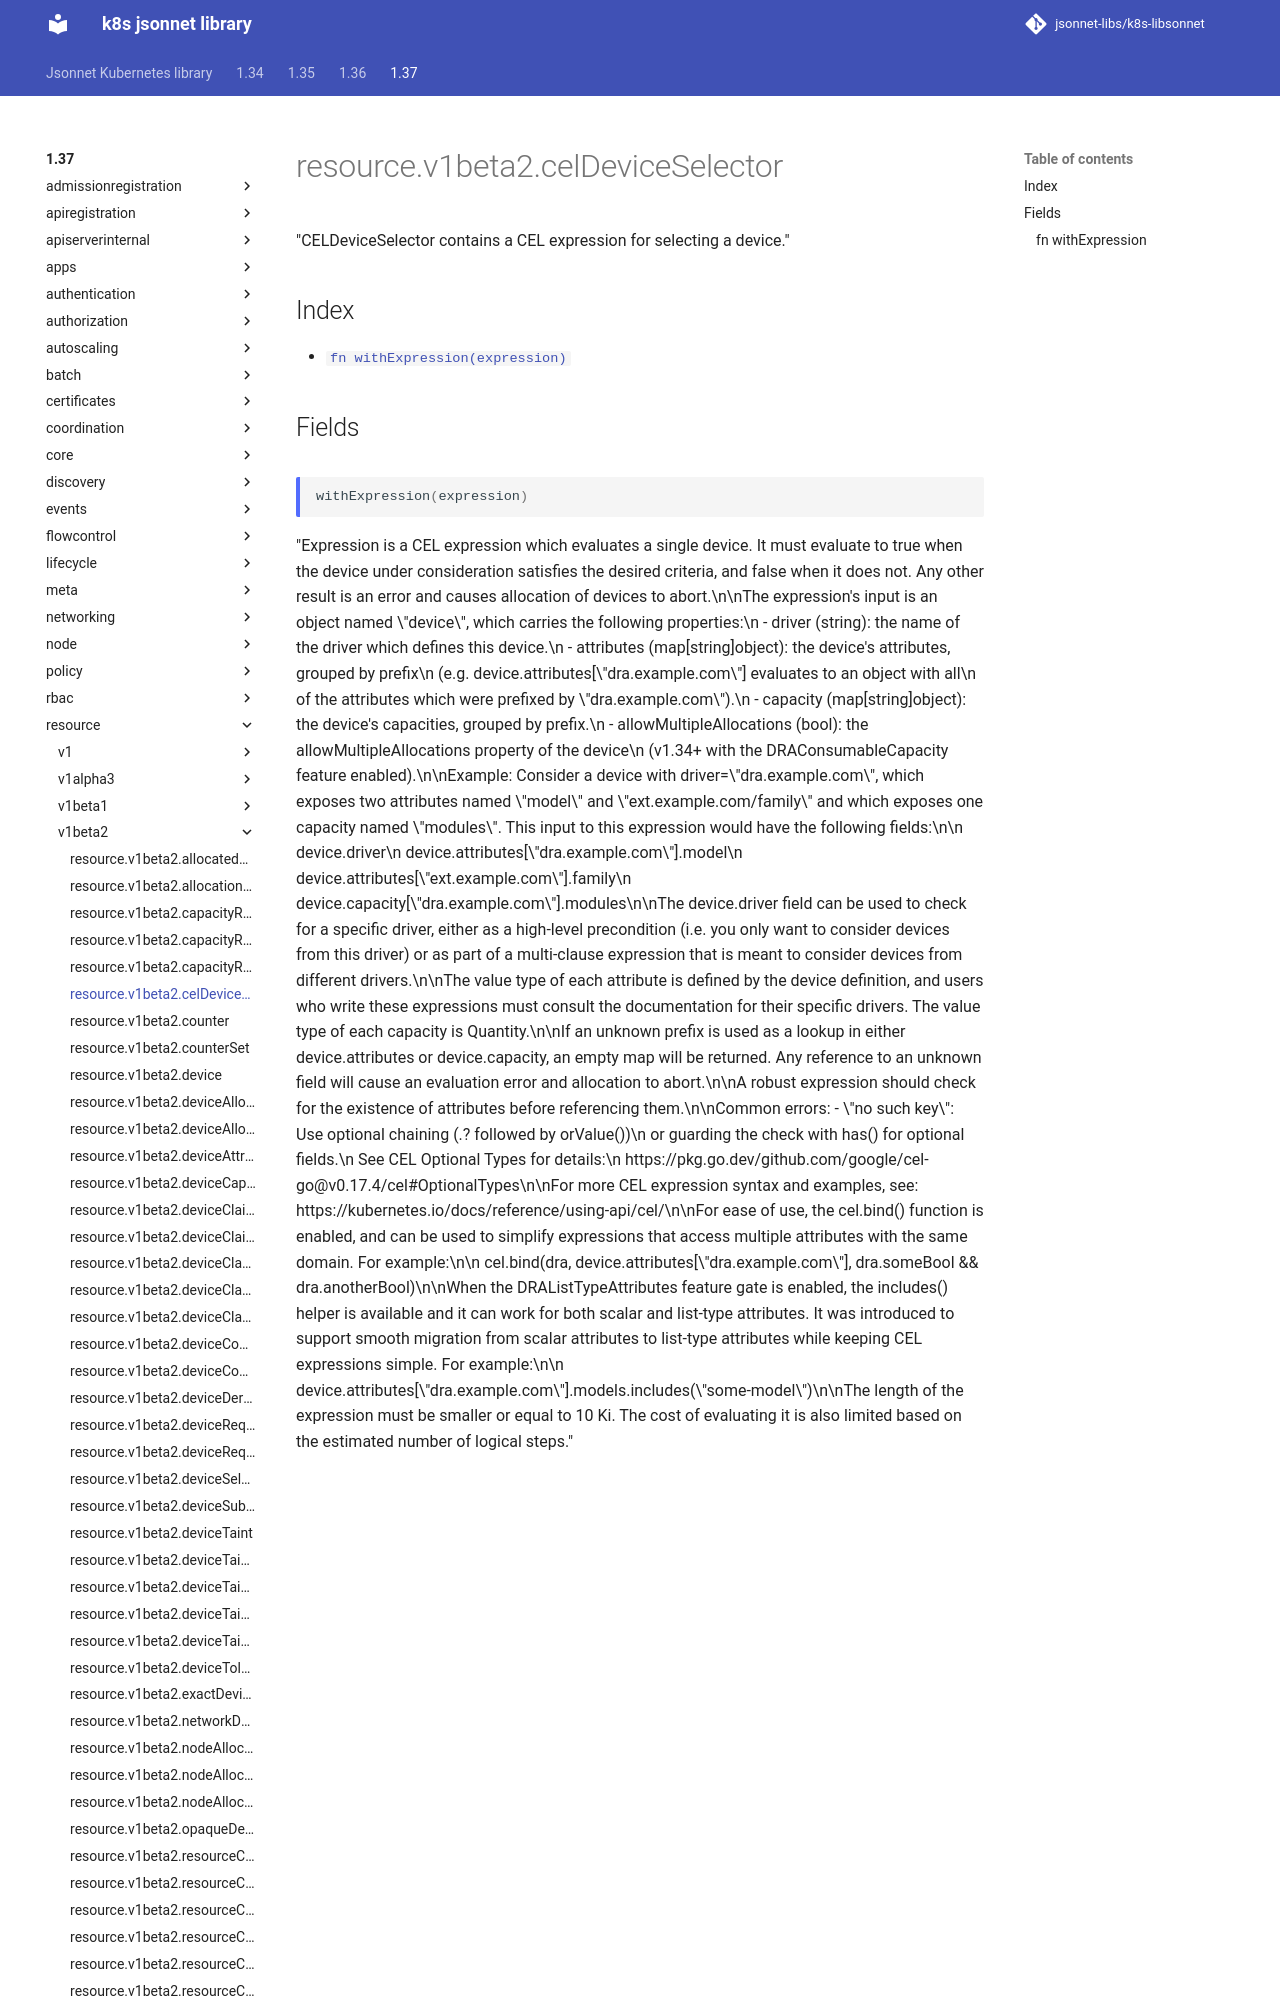

repository: jsonnet-libs/k8s-libsonnet · page: 1.37/resource/v1beta2/celDeviceSelector/index.html · generator: mkdocs

---
permalink: /1.37/resource/v1beta2/celDeviceSelector/
---

# resource.v1beta2.celDeviceSelector

"CELDeviceSelector contains a CEL expression for selecting a device."

## Index

* [`fn withExpression(expression)`](#fn-withexpression)

## Fields
